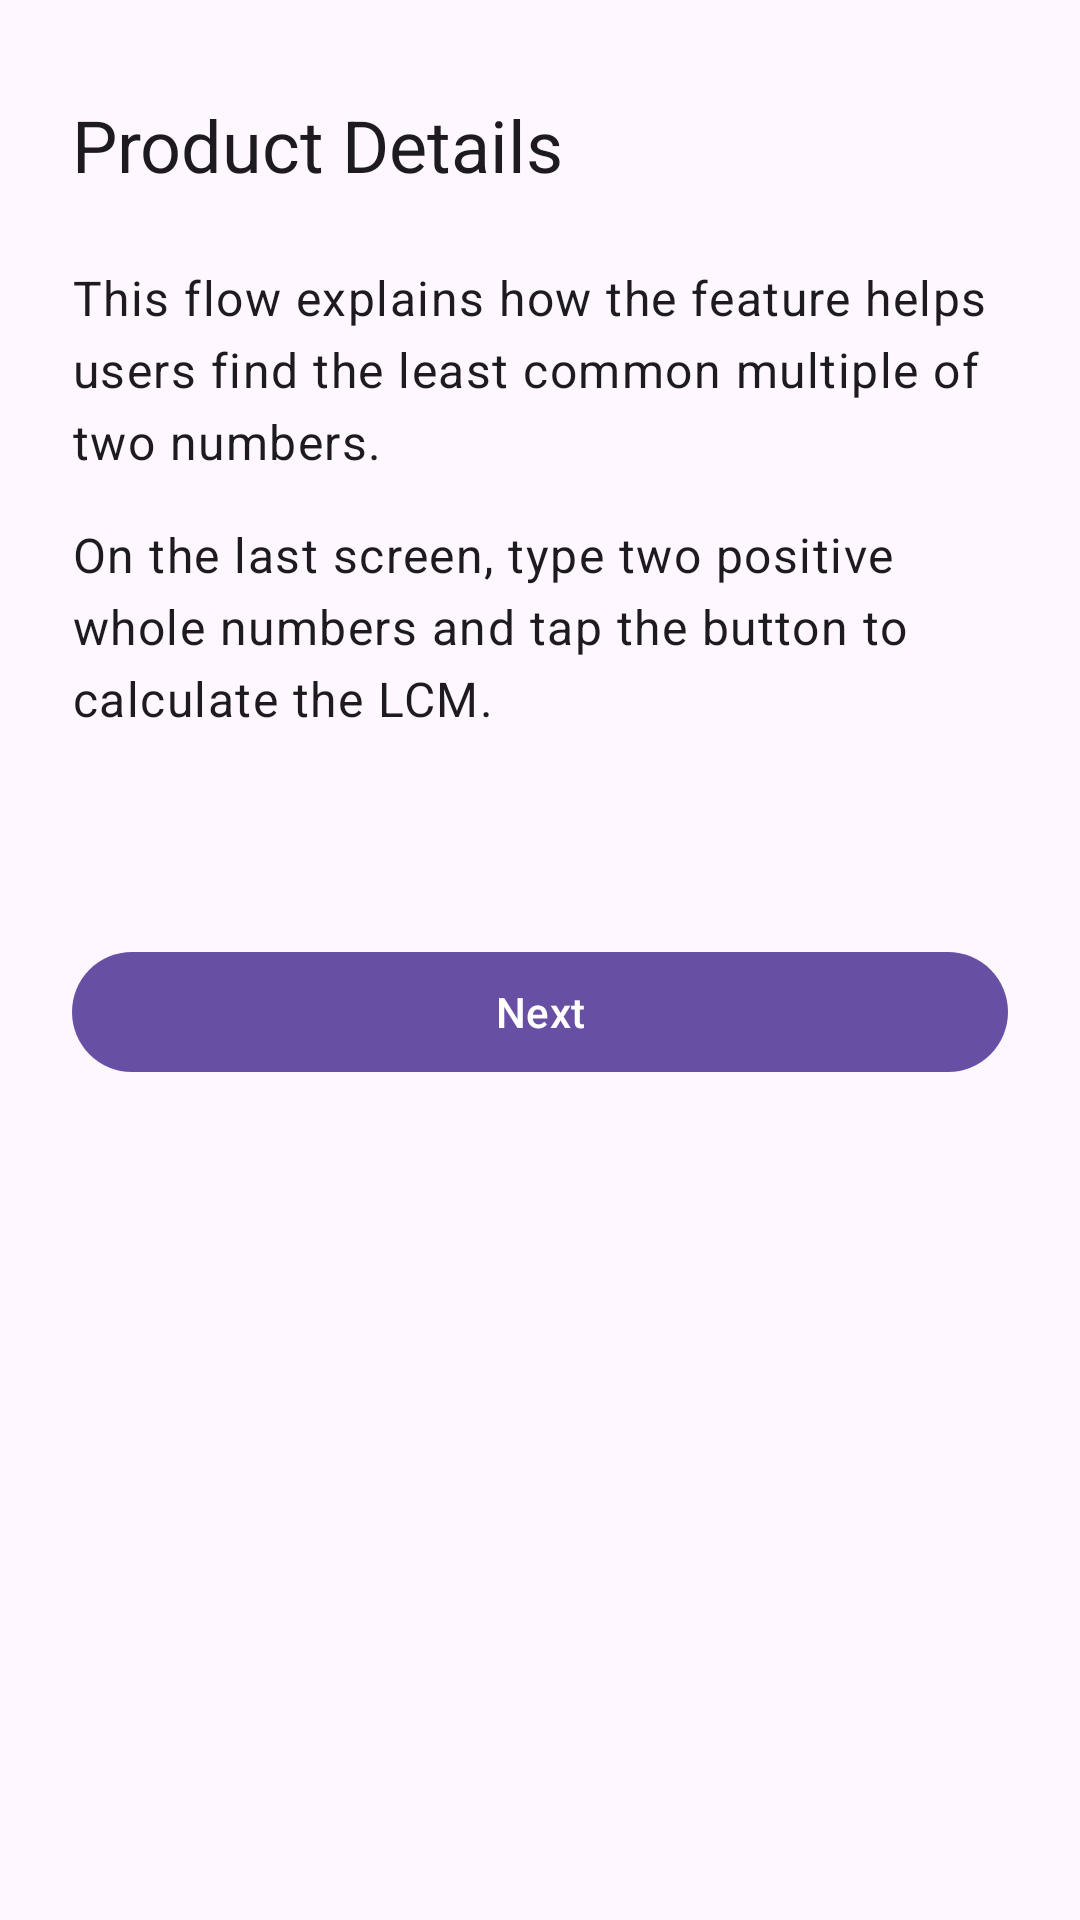

Here is an Android app screen rendered from its layout file. Give the layout XML and the strings, colors and styles it references.
<!-- AndroidManifest.xml: application theme Theme.JetpackNavigationExample -->
<!-- res/layout/fragment_product_details.xml -->
<?xml version="1.0" encoding="utf-8"?>
<androidx.core.widget.NestedScrollView xmlns:android="http://schemas.android.com/apk/res/android"
    xmlns:tools="http://schemas.android.com/tools"
    android:layout_width="match_parent"
    android:layout_height="match_parent"
    android:fillViewport="true">

    <LinearLayout
        android:layout_width="match_parent"
        android:layout_height="wrap_content"
        android:layout_marginHorizontal="24dp"
        android:layout_marginVertical="32dp"
        android:gravity="center_horizontal"
        android:orientation="vertical">

        <TextView
            android:id="@+id/textTitle"
            android:layout_width="match_parent"
            android:layout_height="wrap_content"
            android:text="@string/title_product_details"
            android:textAppearance="@style/TextAppearance.Material3.HeadlineSmall" />

        <TextView
            android:id="@+id/textDetailOne"
            android:layout_width="match_parent"
            android:layout_height="wrap_content"
            android:layout_marginTop="24dp"
            android:text="@string/product_details_point_one"
            android:textAppearance="@style/TextAppearance.Material3.BodyLarge" />

        <TextView
            android:id="@+id/textDetailTwo"
            android:layout_width="match_parent"
            android:layout_height="wrap_content"
            android:layout_marginTop="16dp"
            android:text="@string/product_details_point_two"
            android:textAppearance="@style/TextAppearance.Material3.BodyLarge" />

        <TextView
            android:id="@+id/textDetailThree"
            android:layout_width="match_parent"
            android:layout_height="wrap_content"
            android:layout_marginTop="16dp"
            android:textAppearance="@style/TextAppearance.Material3.BodyLarge"
            tools:text="@string/product_details_point_three_default" />

        <com.google.android.material.button.MaterialButton
            android:id="@+id/buttonNext"
            android:layout_width="match_parent"
            android:layout_height="wrap_content"
            android:layout_marginTop="32dp"
            android:text="@string/action_next" />
    </LinearLayout>
</androidx.core.widget.NestedScrollView>
<!-- resources referenced by this layout -->
<resources>
  <string name="action_next">Next</string>
  <string name="product_details_point_one">This flow explains how the feature helps users find the least common multiple of two numbers.</string>
  <string name="product_details_point_three_default">The onboarding screen appears before the calculator when the one-minute shortcut is inactive.</string>
  <string name="product_details_point_two">On the last screen, type two positive whole numbers and tap the button to calculate the LCM.</string>
  <string name="title_product_details">Product Details</string>
  <style name="Theme.JetpackNavigationExample" parent="Base.Theme.JetpackNavigationExample" />
  <style name="Base.Theme.JetpackNavigationExample" parent="Theme.Material3.DayNight.NoActionBar">
          
          
      </style>
</resources>
